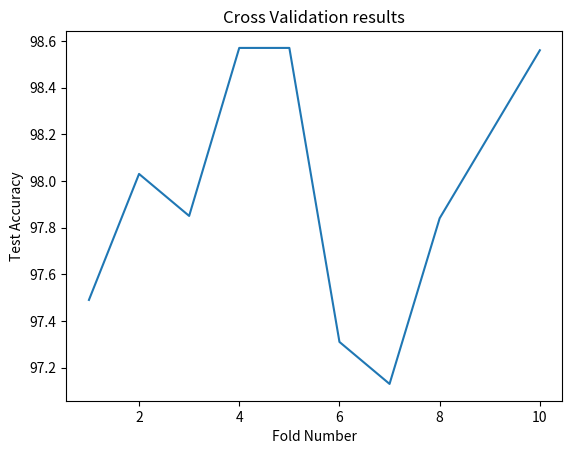

Python code for this plot:
import matplotlib.pyplot as plt
import numpy as np


#for the pred vs acc graphs
def graph_pred_acc(x,y,g_title):
    fig, ax = plt.subplots()
    plt.xlabel("Actual Output")
    plt.ylabel("Predicted Output")
    plt.title(g_title)
    ax.scatter(x,y,c = 'b')

    lims = [
        np.min([ax.get_xlim(), ax.get_ylim()]),  # min of both axes
        np.max([ax.get_xlim(), ax.get_ylim()]),  # max of both axes
    ]

    ax.plot(lims, lims, 'k-', alpha=0.75, zorder=0)
    ax.set_aspect('equal')
    ax.set_xlim(lims)
    ax.set_ylim(lims)
    plt.savefig(g_title +  '.png')
    plt.close('all')
    

#for the regular plots (free hand joining)
def graph_reg(x,y,gx_title,gy_title,g_title):
    plt.plot(x,y)
    plt.xlabel(gx_title)
    plt.ylabel(gy_title)
    plt.title(g_title)
    plt.show()
    plt.close('all')

#for the bar graphs
def graph_bar(x,y,gx_title,gy_title,g_title):

    x_pos = np.arange(len(x))
    plt.bar(x_pos, y, align='center', alpha=0.5)
    plt.xticks(x_pos, x)
    plt.ylim(min(y) - np.std(y),max(y) + np.std(y))
    plt.xlabel(gx_title)
    plt.ylabel(gy_title)
    plt.title(g_title)
    plt.show()
    plt.close('all')


#for the hyperparameters
def graph_hyp():
    
    batch_sizes = [100,200,300,400,500]
    epochs = [75,150,300,450,600]
    neurons = [20,40,60,80,100]
    layers = [1,2,3,4]
    optimizer = ['SGD', 'RMSprop',"Nadam","Adam"]
    activation = ['softsign', 'relu','softplus','softmax','tanh','sigmoid','linear',(5 * ' ') + "hard_sigmoid"]
    loss = ['binary_crossentropy','categorical_crossentropy']


    train_acc_BS = np.array([97.2061,97.30782,97.34968,97.38558,97.36164])/100
    train_acc_EP = np.array([97.45736,97.39754,97.30782,97.27192,97.17618])/100    
    train_acc_neurons =np.array( [97.3078,97.3078,97.3377,97.3078,97.4574])/100
    train_acc_layers = np.array([97.2181,97.2480,97.3078,97.1882])/100
    train_acc_activ = np.array([97.5172,97.4574,97.2480,96.6497,97.4873,96.9189,97.3676,96.8890])/100
    train_acc_opt = np.array([95.9916,97.3676,97.4574,97.5770])/100
    train_acc_loss = np.array([97.3377,97.3078])/100

    
    graph_bar(batch_sizes,train_acc_BS.tolist(),"Batch Size","Train Accuracy Averaged over different epochs","Train Accuracy vs Batch size")
    graph_bar(epochs,train_acc_EP.tolist(),"Epochs","Train Accuracy Averaged over different Batch Size","Train Accuracy vs Epochs")
    graph_bar(neurons,train_acc_neurons.tolist(),"Neurons","Train Accuracy","Train Accuracy vs Neurons")
    graph_bar(layers,train_acc_layers.tolist(),"Layers","Train Accuracy", "Train Accuracy vs Layers")
    graph_bar(optimizer,train_acc_opt.tolist(),"Optimizer","Train Accuracy", "Train Accuracy vs Optimizer")
    graph_bar(activation,train_acc_activ.tolist(),"Activation function","Train Accuracy", "Train Accuracy vs Activation function")
    graph_bar(loss,train_acc_loss.tolist(),"Loss function","Train Accuracy", "Train Accuracy vs Loss function")


def main():
    foldno = [1,2,3,4,5,6,7,8,9,10]
    acc = [97.49,98.03,97.85,98.57,98.57,97.31,97.13,97.84,98.20,98.56]
    graph_reg(foldno,acc,"Fold Number","Test Accuracy","Cross Validation results")

main()
